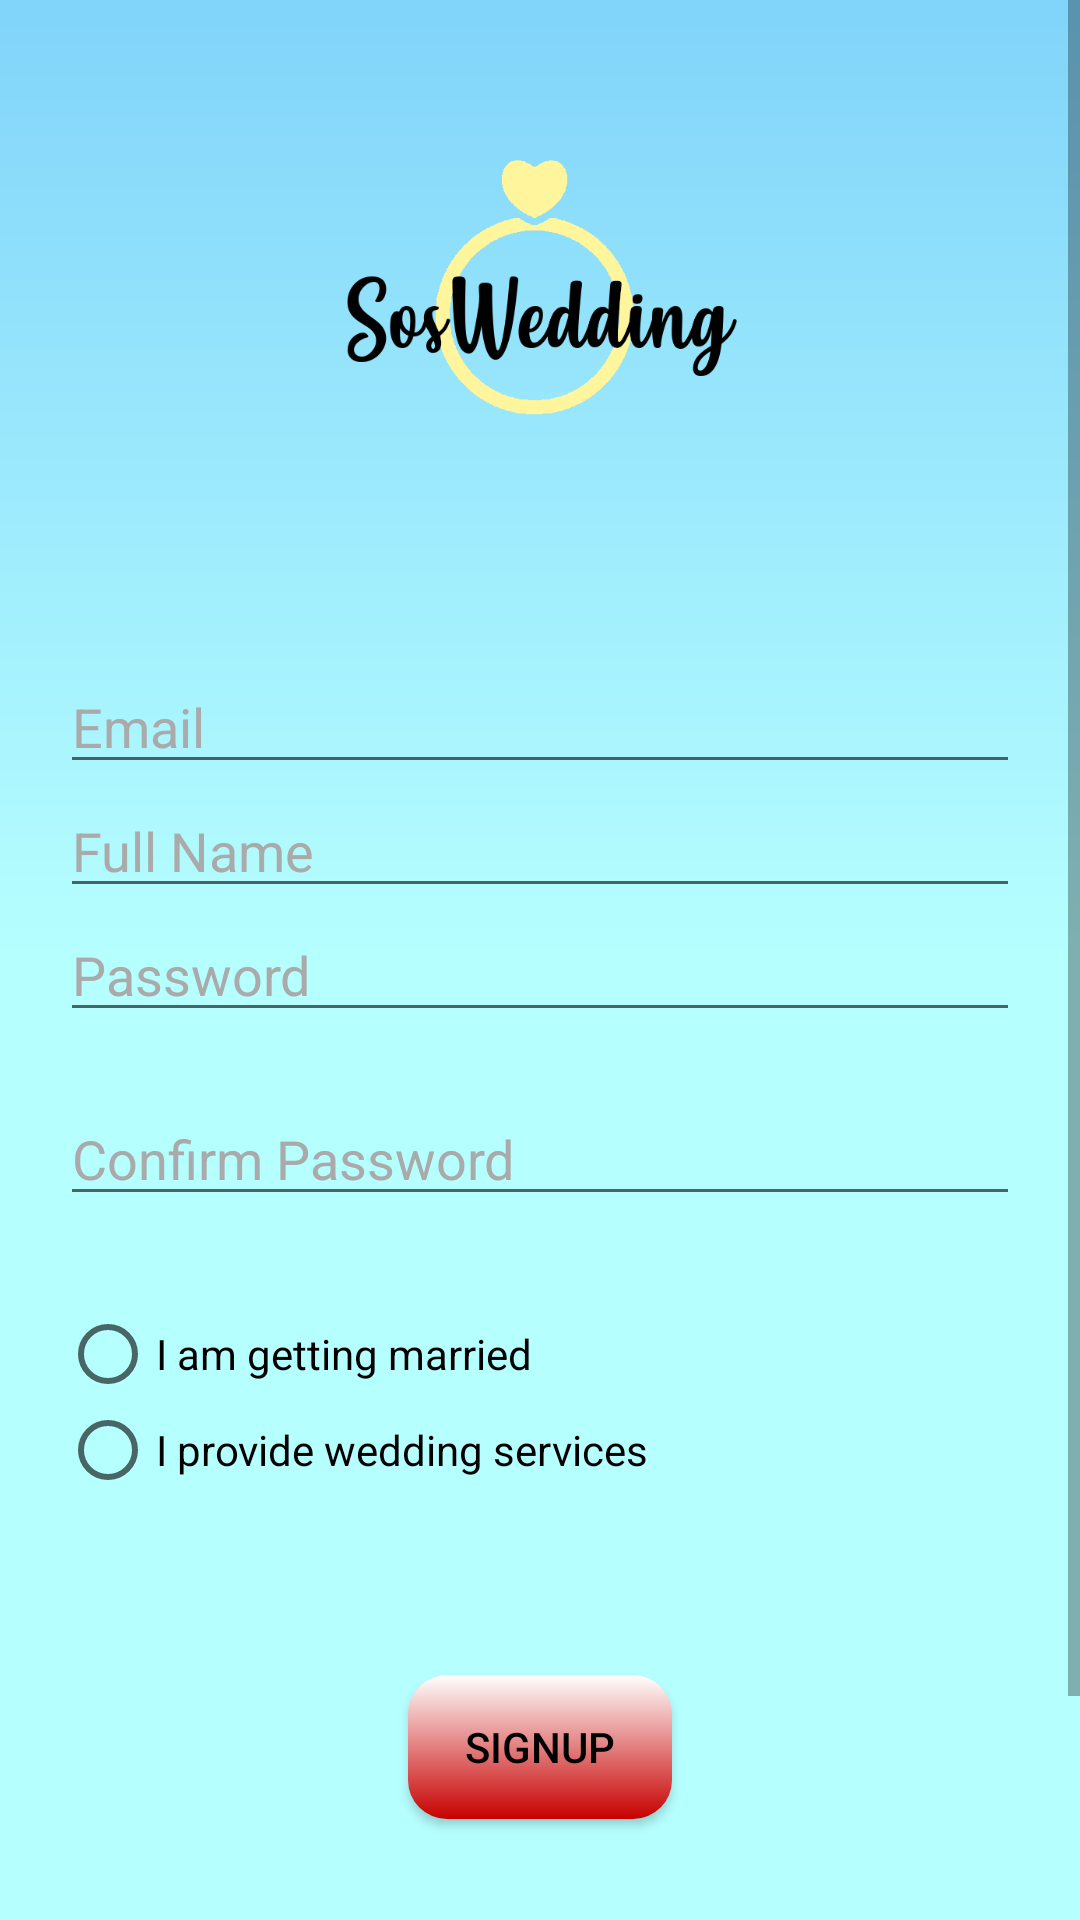

The Android layout XML behind this screen, and the referenced resources:
<!-- AndroidManifest.xml: application theme AppTheme.NoActionBar -->
<!-- res/layout/register_fragment.xml -->
<?xml version="1.0" encoding="utf-8"?>
<androidx.constraintlayout.widget.ConstraintLayout xmlns:android="http://schemas.android.com/apk/res/android"
    xmlns:app="http://schemas.android.com/apk/res-auto"
    xmlns:tools="http://schemas.android.com/tools"
    android:id="@+id/login"
    android:layout_width="match_parent"
    android:layout_height="match_parent"
    android:background="@drawable/gradient_background"
    tools:context=".ui.register.RegisterFragment">

    <ScrollView
        android:layout_width="match_parent"
        android:layout_height="match_parent">

        <LinearLayout
            android:layout_width="match_parent"
            android:layout_height="wrap_content"
            android:gravity="center"
            android:orientation="vertical"
            android:padding="20dp">

            <ImageView
                android:id="@+id/appLogo"
                android:layout_width="150dp"
                android:layout_height="150dp"
                android:layout_marginBottom="50dp"
                android:contentDescription="logo of the app"
                android:src="@drawable/logo" />

            <EditText
                android:id="@+id/emailInput"
                android:layout_width="match_parent"
                android:layout_height="wrap_content"
                android:ems="10"
                android:hint="Email"
                android:importantForAutofill="no"
                android:inputType="textEmailAddress"
                android:textColor="@android:color/black"
                android:textColorHint="@android:color/darker_gray" />

            <EditText
                android:id="@+id/nameInput"
                android:layout_width="match_parent"
                android:layout_height="wrap_content"
                android:ems="10"
                android:hint="Full Name"
                android:importantForAutofill="no"
                android:inputType="textPersonName"
                android:textColor="@android:color/black"
                android:textColorHint="@android:color/darker_gray" />

            <EditText
                android:id="@+id/passwordInput"
                android:layout_width="match_parent"
                android:layout_height="wrap_content"
                android:layout_marginBottom="20dp"
                android:ems="10"
                android:hint="Password"
                android:inputType="textPassword"
                android:textColor="@android:color/black"
                android:textColorHint="@android:color/darker_gray" />

            <EditText
                android:id="@+id/passwordInput2"
                android:layout_width="match_parent"
                android:layout_height="wrap_content"
                android:layout_marginBottom="30dp"
                android:ems="10"
                android:hint="Confirm Password"
                android:inputType="textPassword"
                android:textColor="@android:color/black"
                android:textColorHint="@android:color/darker_gray" />

            <RadioGroup
                android:layout_width="match_parent"
                android:layout_height="73dp"
                android:layout_marginBottom="50dp">


                <RadioButton
                    android:id="@+id/radioButton"
                    android:layout_width="match_parent"
                    android:layout_height="wrap_content"
                    android:ems="10"
                    android:text="I am getting married"
                    android:textColor="@android:color/black" />

                <RadioButton
                    android:id="@+id/radioButton2"
                    android:layout_width="match_parent"
                    android:layout_height="wrap_content"
                    android:ems="10"
                    android:text="I provide wedding services"
                    android:textColor="@android:color/black" />
            </RadioGroup>

            <Button
                android:id="@+id/signUpBtn"
                android:layout_width="wrap_content"
                android:layout_height="wrap_content"
                android:layout_marginBottom="50dp"
                android:background="@drawable/button_smooth_border"
                android:text="SignUp"
                android:textColor="@android:color/black" />

            <Button
                android:id="@+id/signInBtn"
                android:layout_width="match_parent"
                android:layout_height="wrap_content"
                android:background="@android:color/transparent"
                android:text="Already have an account? Sign in"
                android:textAllCaps="false"
                android:textColor="@android:color/white"
                android:visibility="visible" />

        </LinearLayout>
    </ScrollView>

</androidx.constraintlayout.widget.ConstraintLayout>
<!-- resources referenced by this layout -->
<resources>
  <!-- drawable button_smooth_border (drawable) -->
  <?xml version="1.0" encoding="utf-8"?>
  <shape xmlns:android="http://schemas.android.com/apk/res/android"
      android:shape="rectangle">
      <gradient android:startColor="#FFFFFF"
          android:endColor="#C70000"
          android:angle="270" />
      <corners android:radius="13dp" />
  
  </shape>
  <!-- drawable gradient_background (drawable) -->
  <?xml version="1.0" encoding="UTF-8"?>
  <shape xmlns:android="http://schemas.android.com/apk/res/android" android:shape="rectangle" >
  
  <gradient
      android:angle="90"
      android:centerColor="#b6ffff"
      android:endColor="#81d4fa"
      android:startColor="#b6ffff"
      android:type="linear" />
  
  <corners
      android:radius="0dp"/>
  
  </shape>
  <!-- drawable logo: png bitmap (drawable, 17620 bytes) -->
  <style name="AppTheme.NoActionBar" parent="Theme.AppCompat.Light.NoActionBar">
          <item name="windowActionBar">false</item>
          <item name="windowNoTitle">true</item>
      </style>
</resources>
